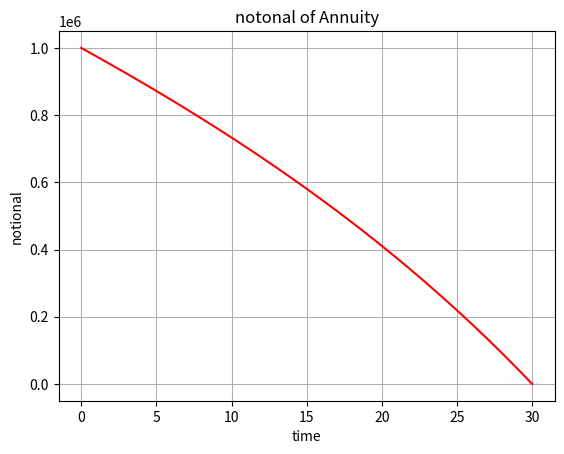

Python code for this plot:
import numpy as np
import matplotlib.pyplot as plt
import seaborn as sns


def Annuity(rate, notonal, periods, CPR):
    # it returns a matrix M such that
    # M=  [0,       1,            2,           3,                4              5]
    # M = [t  notional(t)  prepayment(t)  notional_quote(t)  interest_(t)  installment(t)]
    # WARNING! here "rate" and "periods" are quite general, the choice of getting year/month/day.. steps, depends on the rate
    # that the function receives. So, it is necessary to pass the correct rate to the function
    M = np.zeros((periods + 1, 6))
    M[:, 0] = np.arange(periods + 1)  # time
    M[0, 1] = notonal
    for t in range(1, periods):
        remaing_period = periods - (t - 1)
        # installmet C(t_i)
        M[:, 5] = rate * M[t - 1, 1] / (1 - 1 / (1 + rate) ** remaing_period)
        # intrest payemnt I(t_i)=K*N(t_{i})
        M[:, 4] = rate * M[t - 1, 1]
        # notoanl payment Q(t_i)=C(t_i)-I(t-i)
        M[t, 3] = M[t, 5] - M[t, 4]

        # prepament= P(t_i)=lambda*(N(t_i)-Q_(ti))
        M[t, 2] = CPR * (M[t - 1, 1] - M[t, 3])
        # notional, N(t_{i+1}) = N(t_{i}) - lambda * (Q(t_{i} + P(t_i)))
        M[t, 1] = M[t - 1, 1] - M[t, 3] - M[t, 2]

    return M


def main():
    notonal = 1000000
    r = 0.05
    T_end = 30
    Lambda = 0.01
    M = Annuity(r, notonal, T_end, Lambda)
    for i in range(0, T_end + 1):
        print(
            "Ti={0}, Notional={1:.0f}, Prepayment={2:.0f}, Notional Repayment={3:.0f}, Interest Rate={4:.0f}, Installment={5:.0f} ".format(
                M[i, 0], M[i, 1], M[i, 2], M[i, 3], M[i, 4], M[i, 5]))
    plt.figure(1)
    plt.title("notonal of Annuity")
    plt.plot(M[:, 0], M[:, 1], '-r')
    plt.grid()
    plt.xlabel('time')
    plt.ylabel('notional')


main()



